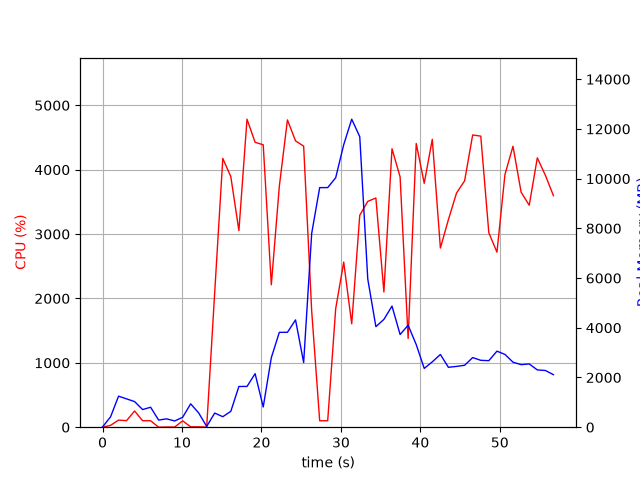

The file beside this chart, header and first rows:
elapsed_time, nproc, cpu, mem_real, mem_virtual
3.838539123535156e-05, 1, 0.0, 10.31, 3186
1.006, 9, 28.8, 414.7, 4127
2.014, 6, 110.1, 1249, 4286
3.023, 9, 102.0, 1140, 5408
4.033, 5, 251.8, 1031, 3819
5.042, 3, 101.2, 709.6, 2823
6.05, 3, 100.2, 802.9, 2935
7.058, 3, 0.0, 286.8, 2297
8.066, 3, 3.0, 335.5, 2351
9.074, 3, 2.0, 251, 2293
10.08, 3, 99.2, 398.8, 2397
11.09, 7, 5.9, 940.2, 4079
12.1, 5, 6.0, 574.2, 3133
13.11, 2, 2.0, 30.55, 3233
14.12, 1, 2093, 568.4, 4496
15.14, 1, 4176, 422, 4880
16.15, 1, 3891, 640.1, 4910
17.16, 1, 3053, 1639, 6746
18.18, 1, 4784, 1639, 6746
19.2, 1, 4425, 2153, 8282
20.22, 1, 4387, 813.2, 8290
21.24, 1, 2213, 2797, 8902
22.25, 1, 3744, 3817, 10694
23.27, 1, 4773, 3817, 10694
24.29, 1, 4447, 4316, 10694
25.31, 1, 4366, 2601, 10694
26.32, 1, 1806, 7795, 19281
27.33, 1, 100.2, 9639, 19281
28.34, 1, 100.3, 9639, 19281
29.35, 1, 1841, 10037, 19287
30.35, 1, 2565, 11363, 19421
31.36, 1, 1606, 12391, 25683
32.37, 1, 3292, 11689, 25983
33.38, 1, 3508, 5962, 26041
34.4, 1, 3560, 4045, 26101
35.41, 1, 2100, 4337, 26108
36.43, 1, 4326, 4872, 26108
37.45, 1, 3888, 3729, 26108
38.46, 1, 1379, 4103, 26108
39.48, 1, 4407, 3324, 26108
40.49, 1, 3789, 2366, 26189
41.5, 1, 4472, 2629, 26189
42.52, 1, 2784, 2926, 26189
43.53, 1, 3224, 2410, 26189
44.55, 1, 3637, 2446, 26197
45.57, 1, 3827, 2491, 26197
46.59, 1, 4539, 2801, 26197
47.61, 1, 4521, 2691, 26197
48.62, 1, 3020, 2676, 26197
49.64, 1, 2719, 3059, 26197
50.65, 1, 3927, 2928, 26205
51.66, 1, 4364, 2616, 26205
52.68, 1, 3651, 2517, 26205
53.71, 1, 3448, 2544, 26240
54.73, 1, 4184, 2305, 26240
55.75, 1, 3910, 2280, 26240
56.76, 1, 3596, 2113, 26240
